Run: headless pygame with SDL's dummy video driver; simulated clock (each Clock.tick advances the game by its frame time, no real sleeping); random seed 0; keys injected as events and as key.get_pressed() state; no mouse input.
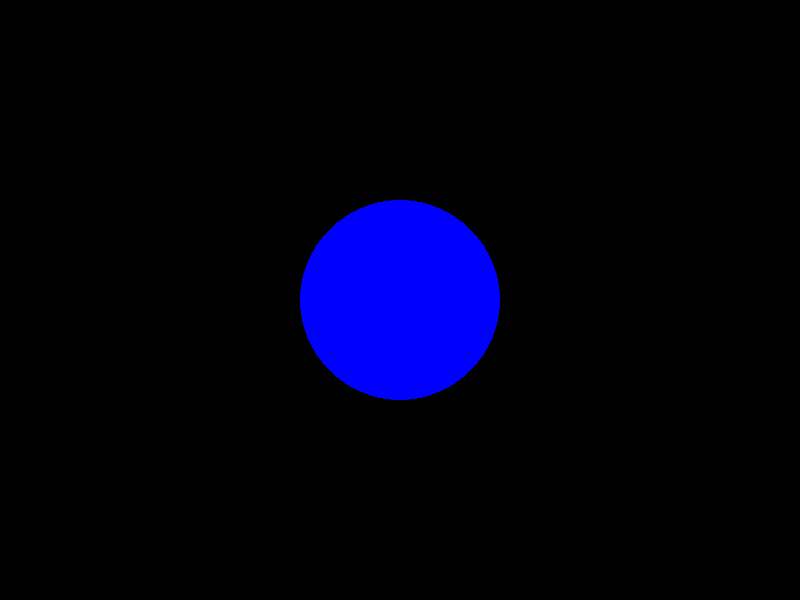
Frame 1 of 4 · flips 1–60 · no input
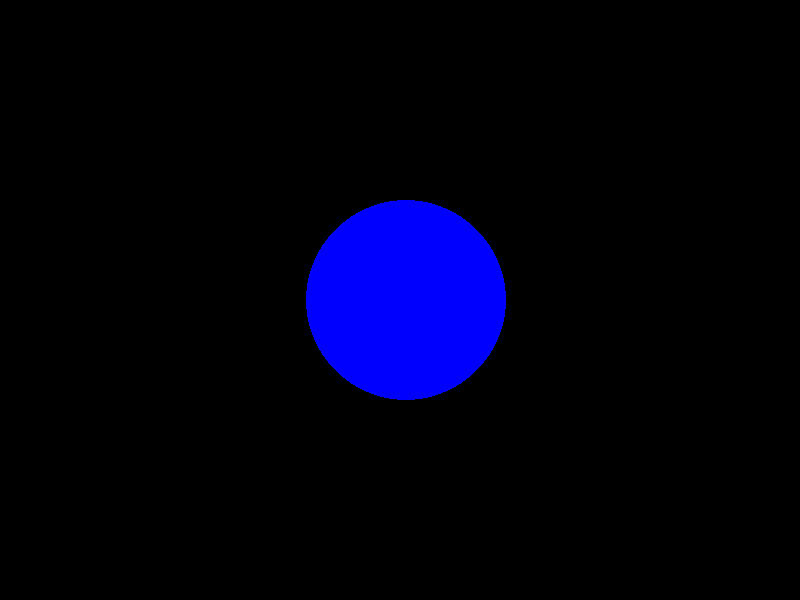
Frame 2 of 4 · flips 61–180 · tapped SPACE, RETURN · held RIGHT (→), D
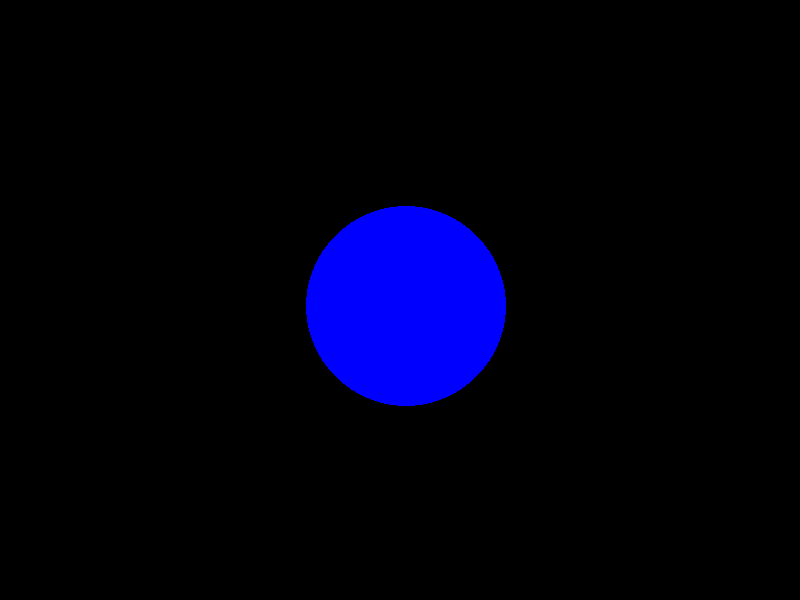
Frame 3 of 4 · flips 181–300 · held DOWN (↓), S
Frame 4 of 4 · flips 301–420 · held LEFT (←), A, UP (↑), W · screen same as frame 1, image omitted

The pygame program that drew these frames:

# Usando a biblioteca Pygame, escreva um programa
# que possui uma função que desenha um círculo azul
# de 100 px de diâmetro no centro da tela que se
# move da esquerda para a direita. Sempre que chegar
# na extremidade direita, o círculo deve voltar à extremidade
# esquerda, retomando o movimento da esquerda para a direita.
# (código e printscreen)

import pygame

white = (255, 255, 255)
black = (0, 0, 0)
red = (255, 0, 0)
green = (0, 255, 0)
blue = (0, 0, 255)
position = (800, 600)

def desenha_circulo(diametro):
    pygame.init()

    gameDisplay = pygame.display.set_mode(position)
    gameDisplay.fill(black)

    pos_x = position[0] / 2
    pos_y = position[1] / 2

    pygame.draw.circle(gameDisplay, blue, (pos_x, pos_y), diametro)

    # Controle de eventos no teclado.

    fim = False
    contadorLeft = 0
    contadorRight = 0
    contadorUp = 0
    contadorDown = 0


    while not fim:

        for event in pygame.event.get():
            if event.type == pygame.QUIT:
                pygame.quit()
                fim = True
                quit()

            if event.type == pygame.KEYDOWN:
                if event.key == pygame.K_LEFT or event.key == ord('a'):
                    #codificar movimentacao
                    gameDisplay.fill(black)
                    contadorLeft -= 2
                    pos_x += contadorLeft
                    pygame.draw.circle(gameDisplay, blue, (pos_x, pos_y), diametro)
                #     FUNCIONANDO
                if event.key == pygame.K_RIGHT or event.key == ord('d'):
                    # codificar movimentacao
                    gameDisplay.fill(black)
                    contadorRight += 2
                    pos_x += contadorRight
                    pygame.draw.circle(gameDisplay, blue, (pos_x, pos_y), diametro)
                if event.key == pygame.K_UP or event.key == ord('w'):
                    # codificar movimentacao
                    gameDisplay.fill(black)
                    contadorUp -= 2
                    pos_y += contadorUp
                    pygame.draw.circle(gameDisplay, blue, (pos_x, pos_y), diametro)
                if event.key == pygame.K_DOWN or event.key == ord('s'):
                    # codificar movimentacao
                    gameDisplay.fill(black)
                    contadorDown -= 2
                    pos_y -= contadorDown
                    pygame.draw.circle(gameDisplay, blue, (pos_x, pos_y), diametro)

            if event.type == pygame.KEYUP:
                if event.key == pygame.K_LEFT or event.key == ord('a'):
                    pass
                if event.key == pygame.K_RIGHT or event.key == ord('d'):
                    pass
                if event.key == ord('q'):
                    pygame.quit()
                    fim = True

        pygame.display.update()

    pygame.display.quit()
desenha_circulo(100)
